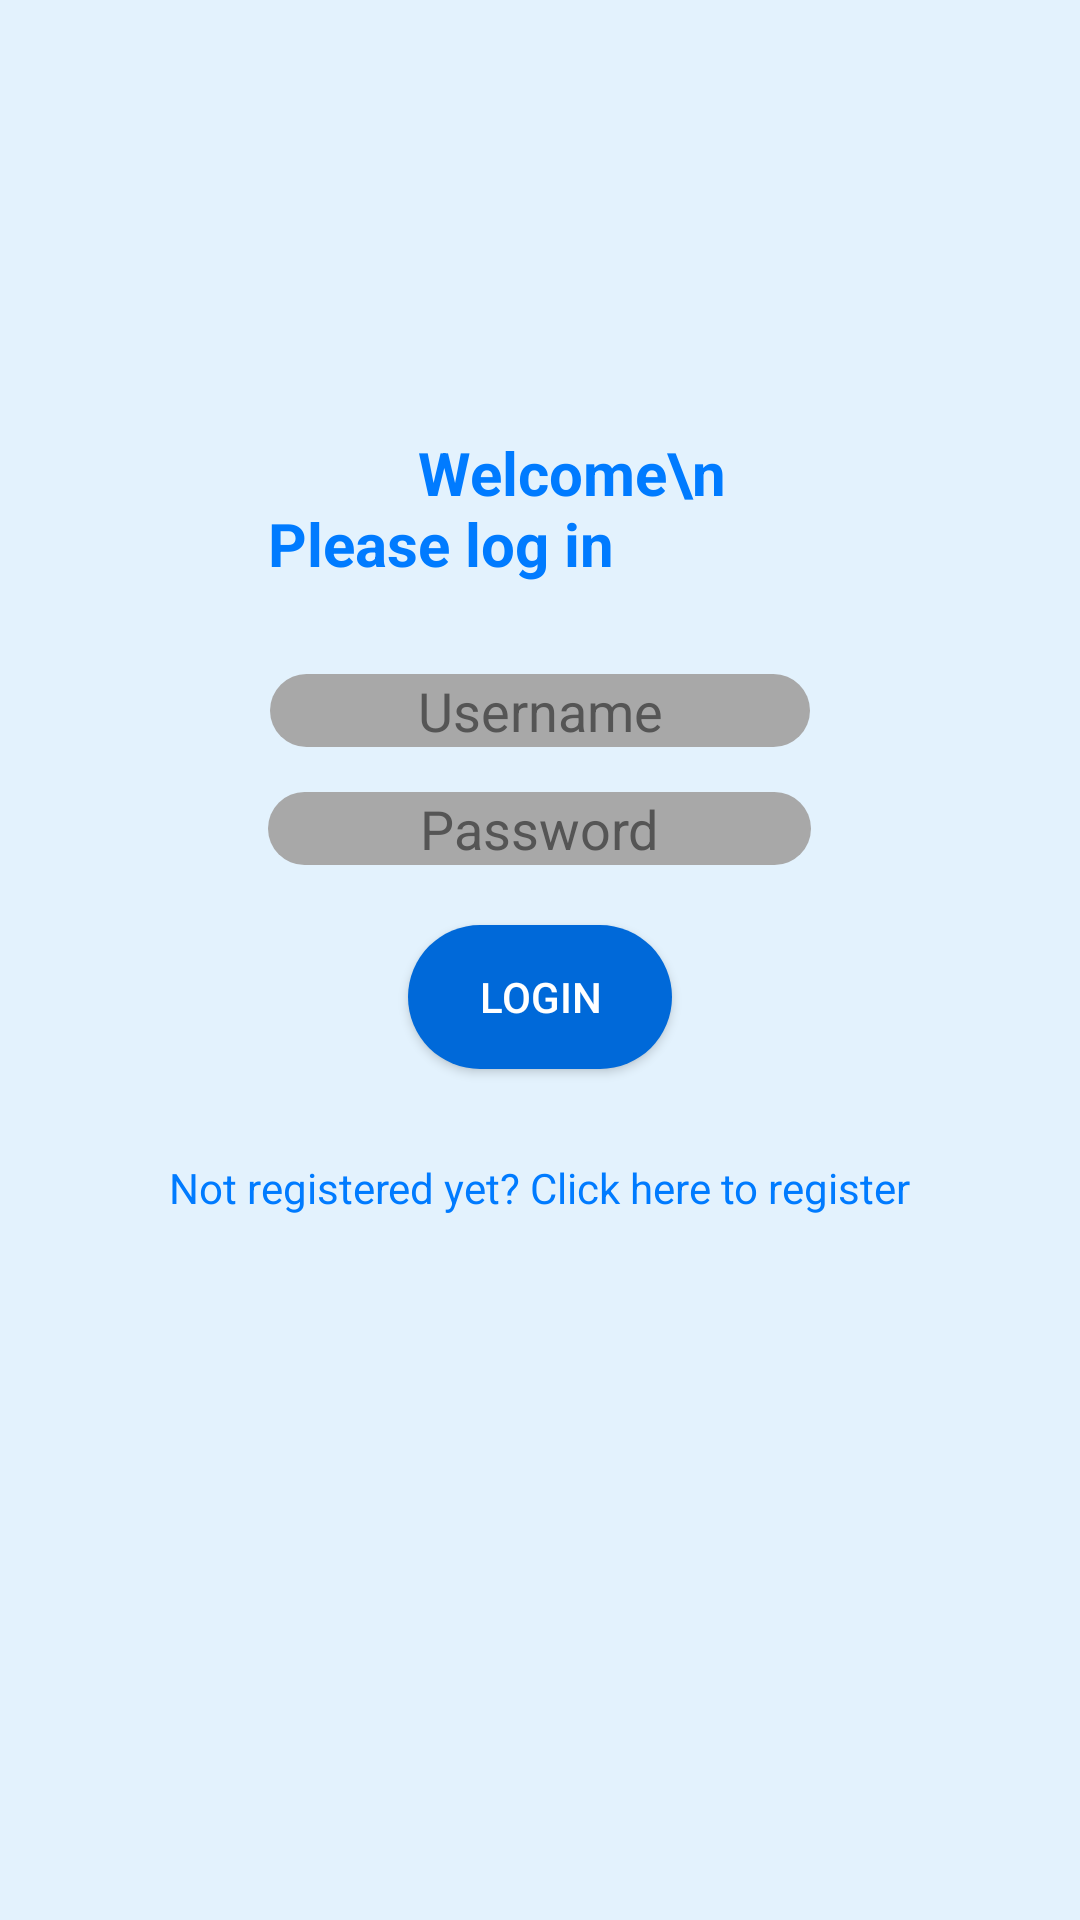

Produce the Android XML layout that renders to this screen, including the resource entries it uses.
<!-- AndroidManifest.xml: application theme Base.Theme.Foobar_Android -->
<!-- res/layout/activity_login.xml -->
<RelativeLayout xmlns:android="http://schemas.android.com/apk/res/android"
    xmlns:tools="http://schemas.android.com/tools"
    android:layout_width="match_parent"
    android:layout_height="match_parent"
    tools:context=".LoginActivity">

    <LinearLayout
        android:id="@+id/log_container"
        android:layout_width="match_parent"
        android:layout_height="412dp"
        android:layout_centerInParent="true"
        android:orientation="vertical"
        android:padding="30dp">

        <TextView
            android:layout_width="181dp"
            android:layout_height="wrap_content"
            android:layout_gravity="center_horizontal"
            android:layout_marginBottom="30dp"
            android:text="          Welcome\n       Please log in"
            android:textColor="@color/heading_color"
            android:textSize="20sp"
            android:textStyle="bold" />

        

        <EditText
            android:id="@+id/etusername"
            android:layout_width="180dp"
            android:layout_height="wrap_content"
            android:layout_gravity="center_horizontal"
            android:layout_marginBottom="15dp"
            android:background="@drawable/rounded_edittext_background"
            android:gravity="center"
            android:hint="Username"
            android:textColor="@color/black"
            android:textColorHint="@color/hint_color" />
        

        <EditText
            android:id="@+id/etpassword"
            android:layout_width="181dp"
            android:layout_height="wrap_content"
            android:layout_below="@id/etusername"
            android:layout_gravity="center_horizontal"
            android:background="@drawable/rounded_edittext_background"
            android:gravity="center"
            android:hint="Password"
            android:inputType="textPassword"
            android:textColor="@color/black"
            android:textColorHint="@color/hint_color" />

        <Button
            android:id="@+id/btnLogin"
            android:layout_width="wrap_content"
            android:layout_height="wrap_content"
            android:layout_gravity="center_horizontal"
            android:layout_marginTop="20dp"
            android:background="@drawable/button_background"
            android:text="Login"
            android:textColor="@color/button_text_color" />


        <TextView
            android:id="@+id/tvRegister"
            android:layout_width="wrap_content"
            android:layout_height="wrap_content"
            android:layout_gravity="center_horizontal"
            android:layout_marginTop="30dp"
            android:text="Not registered yet? Click here to register"
            android:textColor="@color/link_color" />


    </LinearLayout>

</RelativeLayout>
<!-- resources referenced by this layout -->
<resources>
  <color name="black">#FF000000</color>
  <color name="button_text_color">#FFFFFF</color>
  <color name="heading_color">#007BFF</color>
  <color name="hint_color">#555555</color>
  <color name="link_color">#007BFF</color>
  <!-- drawable button_background (drawable) -->
  <selector xmlns:android="http://schemas.android.com/apk/res/android">
      <item android:state_pressed="true">
          <shape>
              <solid android:color="#007BFF" /> 
              <corners android:radius="40dp" /> 
          </shape>
      </item>
      <item>
          <shape>
              <solid android:color="#0069D9" /> 
              <corners android:radius="40dp" /> 
          </shape>
      </item>
  </selector>
  <!-- drawable rounded_edittext_background (drawable) -->
  <shape xmlns:android="http://schemas.android.com/apk/res/android">
      <corners android:radius="40dp" /> 
      <solid android:color="@color/edit_text_dark_gray" /> 
  </shape>
  <style name="Base.Theme.Foobar_Android" parent="Theme.Material3.DayNight.NoActionBar">
      <item name="colorPrimary">@color/blue_primary</item>
      <item name="colorPrimaryVariant">@color/blue_primary_variant</item>
      <item name="colorSecondary">@color/blue_secondary</item>
      <item name="colorSecondaryVariant">@color/blue_secondary_variant</item>
      <item name="android:windowBackground">@color/blue_window_background</item>
      <item name="PostsBackGround">@color/white</item>
      <item name="MenusBackGround">@color/white</item>
      <item name="MenusText">@color/black</item>
  
  </style>
  <color name="edit_text_dark_gray">#A8A8A8</color>
  <color name="blue_primary">#2196F3</color>
  <color name="blue_primary_variant">#1976D2</color>
  <color name="blue_secondary">#03A9F4</color>
  <color name="blue_secondary_variant">#0288D1</color>
  <color name="blue_window_background">#E3F2FD</color>
  <color name="white">#FFFFFFFF</color>
</resources>
